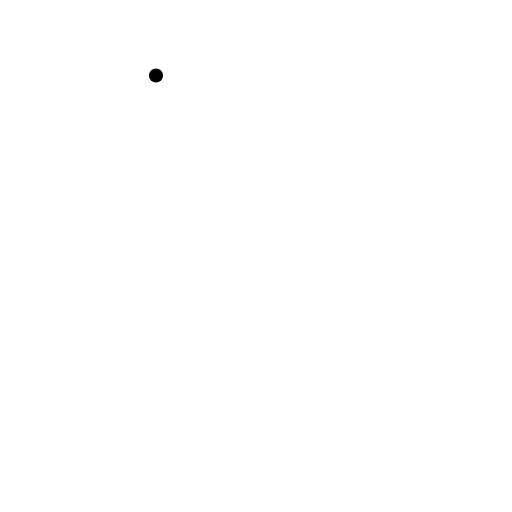
t = 0.00 s
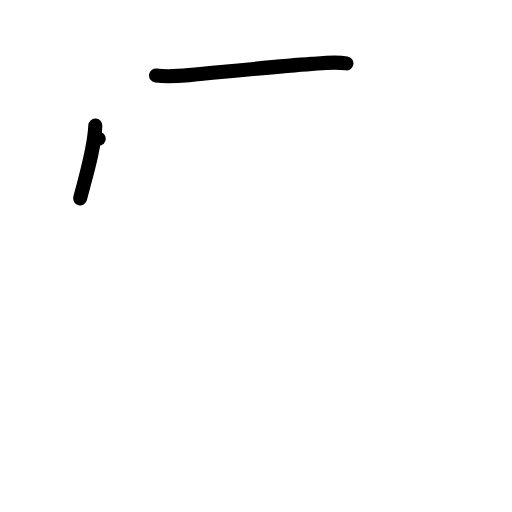
t = 2.00 s
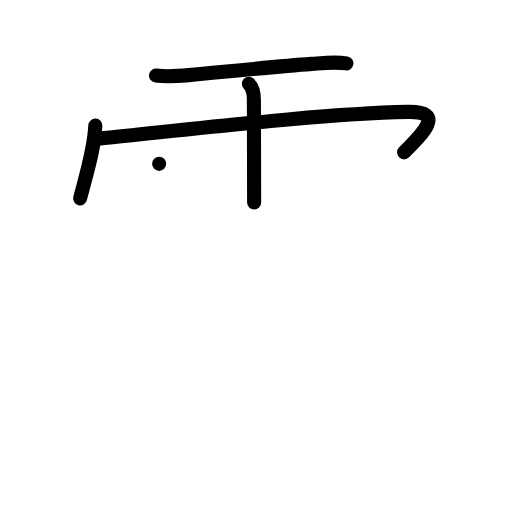
t = 4.00 s
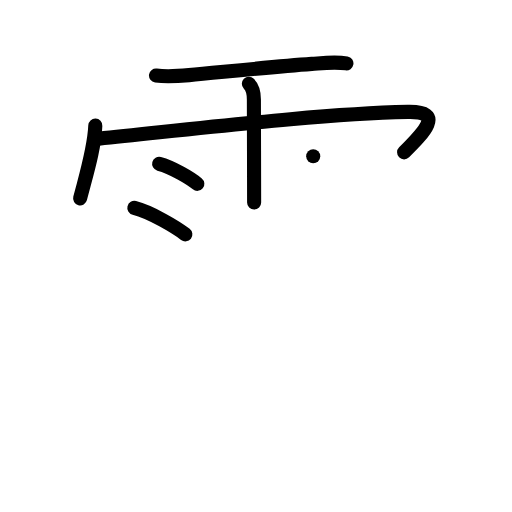
t = 6.00 s
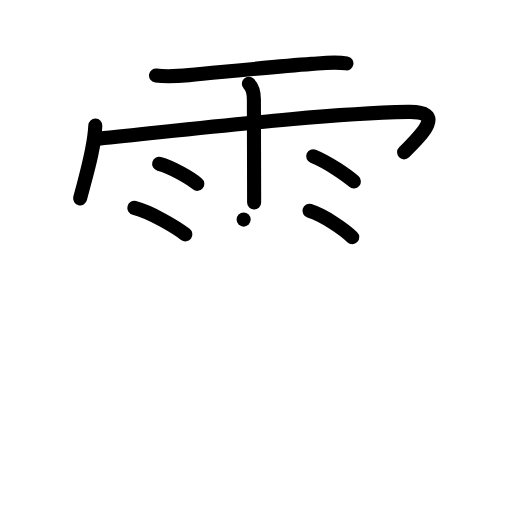
t = 8.00 s
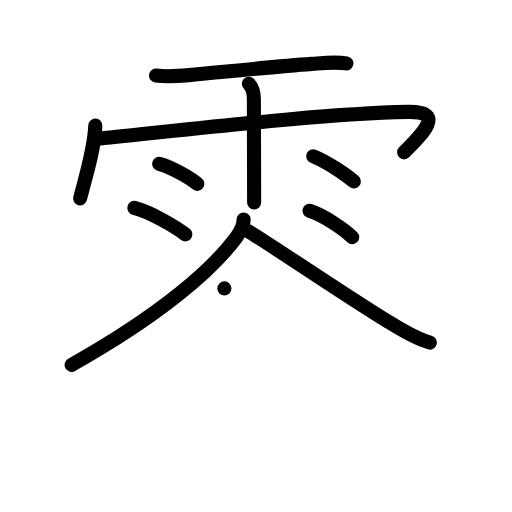
t = 10.00 s

The animated SVG that drew these frames (rendered in a browser with its animation timeline set to each time). Animation: 35 SMIL elements (animate=35); frames cover the first 10.00 s.

<?xml version="1.0" encoding="UTF-8"?>
<!--
AniKanjiVG is licensed by CC-BY-SA Paul C. Sommerhoff (https://bitbucket.org/sommerhoff/anikanjivg).
AniKanjiVG uses KanjiVG which is licensed by CC-BY-SA Ulrich Apel (http://kanjivg.tagaini.net).
See also http://creativecommons.org/licenses/by-sa/3.0/
-->
<svg xmlns:kvg='http://kanjivg.tagaini.net' xmlns='http://www.w3.org/2000/svg' width='109' height='109' viewBox='0 0 109 109' style='fill:none;stroke:#000000;stroke-width:3;stroke-linecap:round;stroke-linejoin:round;' id="kvg:kanji_096f6"><g id="kvg:096f6" kvg:element="零"><g id="kvg:096f6-g1" kvg:element="雨" kvg:variant="true" kvg:position="top" kvg:radical="general"><path id="kvg:096f6-s1" kvg:type="㇐" d="M33.21,16.07c2.36,0.32,4.67,0.13,7.03-0.08c7-0.64,17.79-1.78,26.14-2.39c2.44-0.18,4.94-0.51,7.37-0.1"><animate attributeName="d" begin="0.0s" dur="0.3333333333333333s" from="M33.21,16.07C33.21,16.07,33.21,16.07,33.21,16.07" to="M33.21,16.07c2.36,0.32,4.67,0.13,7.03-0.08" />
<animate attributeName="d" begin="0.3333333333333333s" dur="0.3333333333333333s" from="M33.21,16.07c2.36,0.32,4.67,0.13,7.03-0.08c0,0,0,0,0,0,0" to="M33.21,16.07c2.36,0.32,4.67,0.13,7.03-0.08c7-0.64,17.79-1.78,26.14-2.39" />
<animate attributeName="d" begin="0.6666666666666666s" dur="0.3333333333333333s" from="M33.21,16.07c2.36,0.32,4.67,0.13,7.03-0.08c7-0.64,17.79-1.78,26.14-2.39c0,0,0,0,0,0,0" to="M33.21,16.07c2.36,0.32,4.67,0.13,7.03-0.08c7-0.64,17.79-1.78,26.14-2.39c2.44-0.18,4.94-0.51,7.37-0.1" />
</path>
<path id="kvg:096f6-s2" kvg:type="㇔/㇑" d="M20.29,26.75c-0.2,4.96-1.94,10.46-3.23,15.47"><animate attributeName="d" begin="1.0s" dur="1.0s" from="M20.29,26.75C20.29,26.75,20.29,26.75,20.29,26.75" to="M20.29,26.75c-0.2,4.96-1.94,10.46-3.23,15.47" />
<animate attributeName="d" begin="0s" dur="1.0s" from="M-100,-100" to="M-100,-100" />
</path>
<path id="kvg:096f6-s3" kvg:type="㇖b/㇆" d="M21.02,29.53c23.36-2.4,47.23-5.28,65.79-5.71c8.03-0.19,3.38,4.46-0.78,8.61"><animate attributeName="d" begin="2.0s" dur="0.5s" from="M21.02,29.53C21.02,29.53,21.02,29.53,21.02,29.53" to="M21.02,29.53c23.36-2.4,47.23-5.28,65.79-5.71" />
<animate attributeName="d" begin="2.5s" dur="0.5s" from="M21.02,29.53c23.36-2.4,47.23-5.28,65.79-5.71c0,0,0,0,0,0,0" to="M21.02,29.53c23.36-2.4,47.23-5.28,65.79-5.71c8.03-0.19,3.38,4.46-0.78,8.61" />
<animate attributeName="d" begin="0s" dur="2.0s" from="M-100,-100" to="M-100,-100" />
</path>
<path id="kvg:096f6-s4" kvg:type="㇑" d="M52.98,17.84c0.97,0.97,1.07,2.04,1.07,3.32c0,0.24,0.03,9.92,0.04,16.34c0.01,3.11,0.01,5.45,0.01,5.59"><animate attributeName="d" begin="3.0s" dur="0.3333333333333333s" from="M52.98,17.84C52.98,17.84,52.98,17.84,52.98,17.84" to="M52.98,17.84c0.97,0.97,1.07,2.04,1.07,3.32" />
<animate attributeName="d" begin="3.3333333333333335s" dur="0.3333333333333333s" from="M52.98,17.84c0.97,0.97,1.07,2.04,1.07,3.32c0,0,0,0,0,0,0" to="M52.98,17.84c0.97,0.97,1.07,2.04,1.07,3.32c0,0.24,0.03,9.92,0.04,16.34" />
<animate attributeName="d" begin="3.6666666666666665s" dur="0.3333333333333333s" from="M52.98,17.84c0.97,0.97,1.07,2.04,1.07,3.32c0,0.24,0.03,9.92,0.04,16.34c0,0,0,0,0,0,0" to="M52.98,17.84c0.97,0.97,1.07,2.04,1.07,3.32c0,0.24,0.03,9.92,0.04,16.34c0.01,3.11,0.01,5.45,0.01,5.59" />
<animate attributeName="d" begin="0s" dur="3.0s" from="M-100,-100" to="M-100,-100" />
</path>
<path id="kvg:096f6-s5" kvg:type="㇔" d="M33.88,34.88c2.8,0.75,6.61,3.01,8.13,4.26"><animate attributeName="d" begin="4.0s" dur="1.0s" from="M33.88,34.88C33.88,34.88,33.88,34.88,33.88,34.88" to="M33.88,34.88c2.8,0.75,6.61,3.01,8.13,4.26" />
<animate attributeName="d" begin="0s" dur="4.0s" from="M-100,-100" to="M-100,-100" />
</path>
<path id="kvg:096f6-s6" kvg:type="㇔" d="M28.6,44.26c3.52,0.89,8.95,4.15,10.86,5.63"><animate attributeName="d" begin="5.0s" dur="1.0s" from="M28.6,44.26C28.6,44.26,28.6,44.26,28.6,44.26" to="M28.6,44.26c3.52,0.89,8.95,4.15,10.86,5.63" />
<animate attributeName="d" begin="0s" dur="5.0s" from="M-100,-100" to="M-100,-100" />
</path>
<path id="kvg:096f6-s7" kvg:type="㇔" d="M66.68,33.27c3.41,1.4,7.28,4.19,8.65,5.36"><animate attributeName="d" begin="6.0s" dur="1.0s" from="M66.68,33.27C66.68,33.27,66.68,33.27,66.68,33.27" to="M66.68,33.27c3.41,1.4,7.28,4.19,8.65,5.36" />
<animate attributeName="d" begin="0s" dur="6.0s" from="M-100,-100" to="M-100,-100" />
</path>
<path id="kvg:096f6-s8" kvg:type="㇔" d="M65.88,44.88c3.13,0.99,7.41,3.97,9.11,5.62"><animate attributeName="d" begin="7.0s" dur="1.0s" from="M65.88,44.88C65.88,44.88,65.88,44.88,65.88,44.88" to="M65.88,44.88c3.13,0.99,7.41,3.97,9.11,5.62" />
<animate attributeName="d" begin="0s" dur="7.0s" from="M-100,-100" to="M-100,-100" />
</path>
</g>
<g id="kvg:096f6-g2" kvg:element="令" kvg:position="bottom" kvg:phon="令"><g id="kvg:096f6-g3" kvg:element="人" kvg:position="top"><path id="kvg:096f6-s9" kvg:type="㇒" d="M51.87,46.75c0,1.44-0.65,2.54-1.47,3.65c-5.17,7.05-16.3,16.71-35.15,27.28"><animate attributeName="d" begin="8.0s" dur="0.5s" from="M51.87,46.75C51.87,46.75,51.87,46.75,51.87,46.75" to="M51.87,46.75c0,1.44-0.65,2.54-1.47,3.65" />
<animate attributeName="d" begin="8.5s" dur="0.5s" from="M51.87,46.75c0,1.44-0.65,2.54-1.47,3.65c0,0,0,0,0,0,0" to="M51.87,46.75c0,1.44-0.65,2.54-1.47,3.65c-5.17,7.05-16.3,16.71-35.15,27.28" />
<animate attributeName="d" begin="0s" dur="8.0s" from="M-100,-100" to="M-100,-100" />
</path>
<path id="kvg:096f6-s10" kvg:type="㇏" d="M53.04,49.32c5.89,3.64,21.19,14.05,29.63,19.18c2.79,1.7,5.66,3.56,8.83,4.43"><animate attributeName="d" begin="9.0s" dur="0.5s" from="M53.04,49.32C53.04,49.32,53.04,49.32,53.04,49.32" to="M53.04,49.32c5.89,3.64,21.19,14.05,29.63,19.18" />
<animate attributeName="d" begin="9.5s" dur="0.5s" from="M53.04,49.32c5.89,3.64,21.19,14.05,29.63,19.18c0,0,0,0,0,0,0" to="M53.04,49.32c5.89,3.64,21.19,14.05,29.63,19.18c2.79,1.7,5.66,3.56,8.83,4.43" />
<animate attributeName="d" begin="0s" dur="9.0s" from="M-100,-100" to="M-100,-100" />
</path>
</g>
<g id="kvg:096f6-g4" kvg:position="bottom"><g id="kvg:096f6-g5" kvg:element="一"><path id="kvg:096f6-s11" kvg:type="㇔" d="M47.77,61.4c3.54,1.16,9.16,4.76,10.04,6.57"><animate attributeName="d" begin="10.0s" dur="1.0s" from="M47.77,61.4C47.77,61.4,47.77,61.4,47.77,61.4" to="M47.77,61.4c3.54,1.16,9.16,4.76,10.04,6.57" />
<animate attributeName="d" begin="0s" dur="10.0s" from="M-100,-100" to="M-100,-100" />
</path>
</g>
<g id="kvg:096f6-g6" kvg:element="マ"><path id="kvg:096f6-s12" kvg:type="㇇a" d="M34.08,76.52c2.44,1.34,5.47,0.69,8.06,0.34c6.98-0.93,22.29-3.07,27.74-3.8c3.59-0.48,5.55,0.02,2.17,3.12c-4.85,4.45-11.15,10.5-15.9,14.83"><animate attributeName="d" begin="11.0s" dur="0.25s" from="M34.08,76.52C34.08,76.52,34.08,76.52,34.08,76.52" to="M34.08,76.52c2.44,1.34,5.47,0.69,8.06,0.34" />
<animate attributeName="d" begin="11.25s" dur="0.25s" from="M34.08,76.52c2.44,1.34,5.47,0.69,8.06,0.34c0,0,0,0,0,0,0" to="M34.08,76.52c2.44,1.34,5.47,0.69,8.06,0.34c6.98-0.93,22.29-3.07,27.74-3.8" />
<animate attributeName="d" begin="11.5s" dur="0.25s" from="M34.08,76.52c2.44,1.34,5.47,0.69,8.06,0.34c6.98-0.93,22.29-3.07,27.74-3.8c0,0,0,0,0,0,0" to="M34.08,76.52c2.44,1.34,5.47,0.69,8.06,0.34c6.98-0.93,22.29-3.07,27.74-3.8c3.59-0.48,5.55,0.02,2.17,3.12" />
<animate attributeName="d" begin="11.75s" dur="0.25s" from="M34.08,76.52c2.44,1.34,5.47,0.69,8.06,0.34c6.98-0.93,22.29-3.07,27.74-3.8c3.59-0.48,5.55,0.02,2.17,3.12c0,0,0,0,0,0,0" to="M34.08,76.52c2.44,1.34,5.47,0.69,8.06,0.34c6.98-0.93,22.29-3.07,27.74-3.8c3.59-0.48,5.55,0.02,2.17,3.12c-4.85,4.45-11.15,10.5-15.9,14.83" />
<animate attributeName="d" begin="0s" dur="11.0s" from="M-100,-100" to="M-100,-100" />
</path>
<path id="kvg:096f6-s13" kvg:type="㇔" d="M46.32,87.14c3.81,1.42,13.66,6.89,15.46,10.61"><animate attributeName="d" begin="12.0s" dur="1.0s" from="M46.32,87.14C46.32,87.14,46.32,87.14,46.32,87.14" to="M46.32,87.14c3.81,1.42,13.66,6.89,15.46,10.61" />
<animate attributeName="d" begin="0s" dur="12.0s" from="M-100,-100" to="M-100,-100" />
</path>
</g>
</g>
</g>
</g>
</svg>
